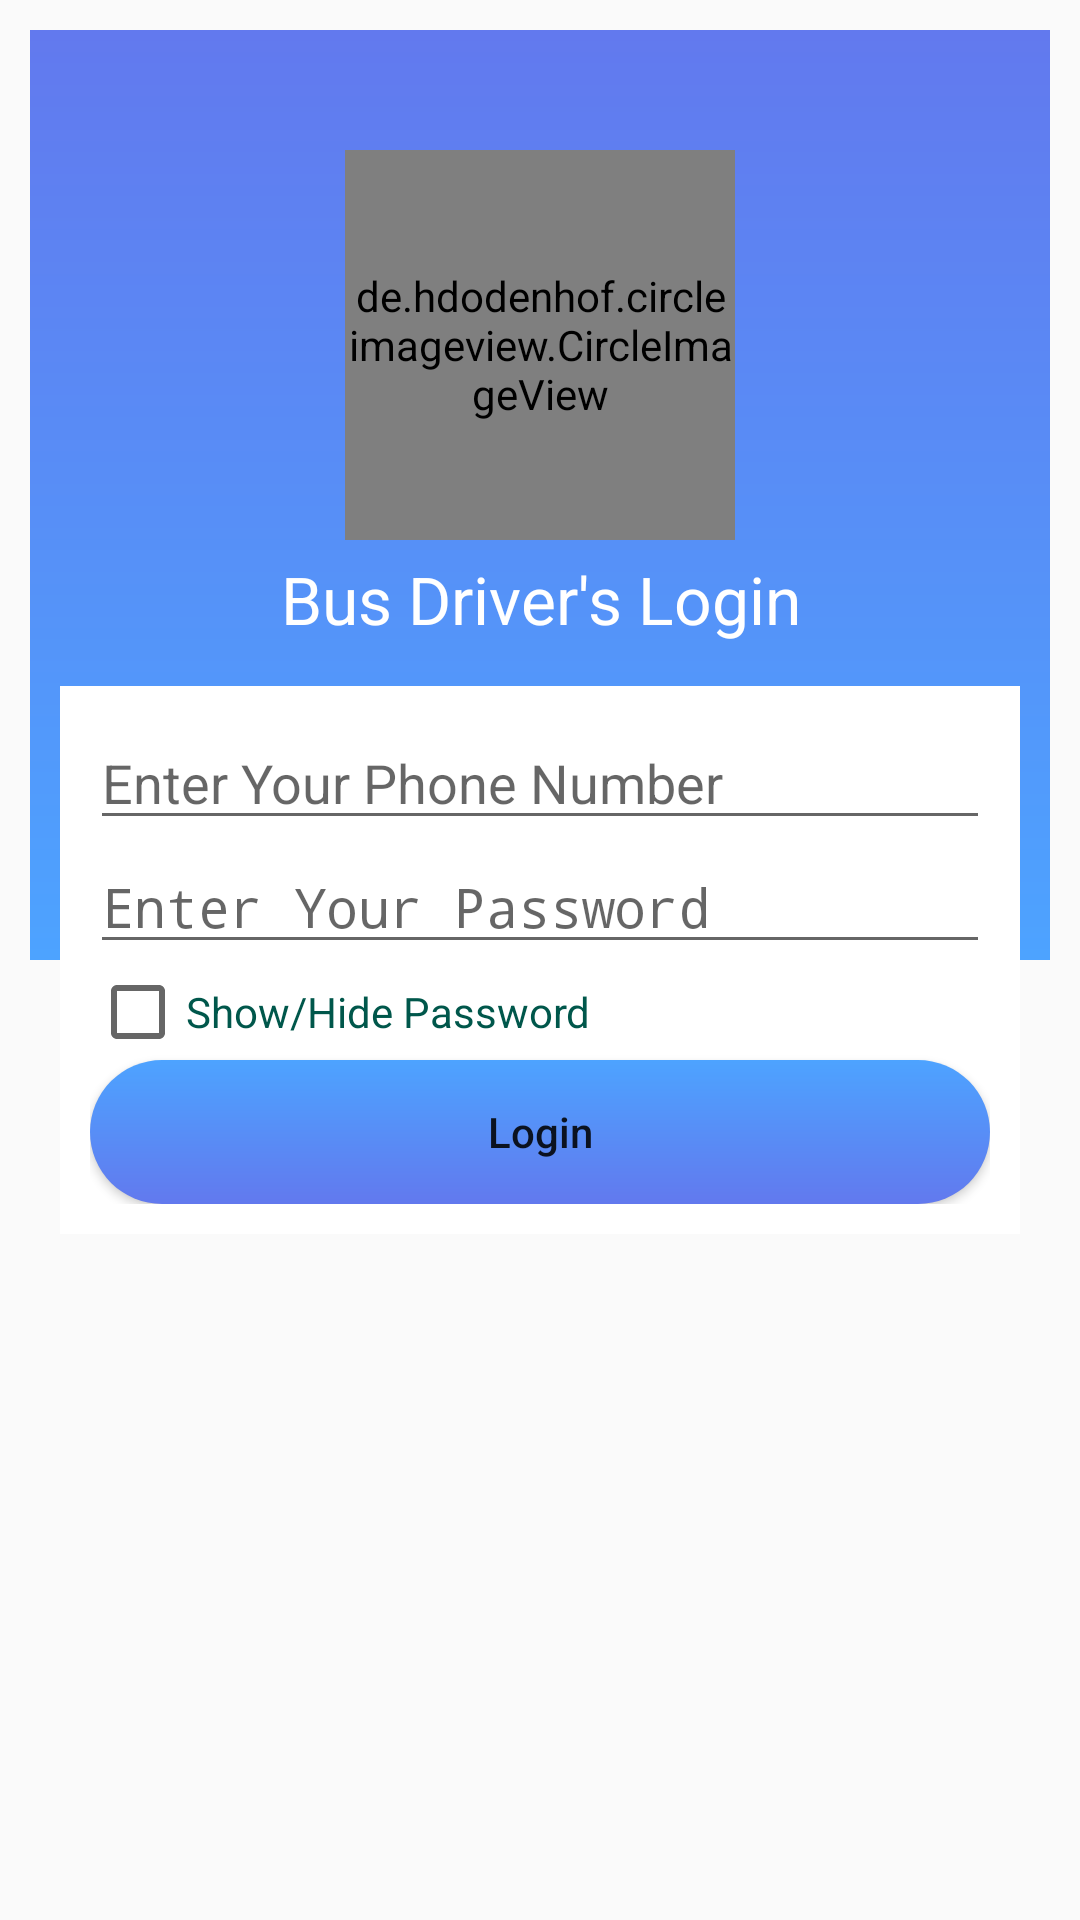

Here is an Android app screen rendered from its layout file. Give the layout XML and the strings, colors and styles it references.
<!-- AndroidManifest.xml: activity theme LoginScreen -->
<!-- res/layout/activity_bus_tracking.xml -->
<?xml version="1.0" encoding="utf-8"?>
<androidx.coordinatorlayout.widget.CoordinatorLayout xmlns:android="http://schemas.android.com/apk/res/android"
    android:id="@+id/ParentLoginCoordinatorLayout"
    android:layout_width="match_parent"
    android:layout_height="match_parent">

    <RelativeLayout xmlns:android="http://schemas.android.com/apk/res/android"
        android:layout_width="match_parent"
        android:layout_height="wrap_content"
        android:padding="10dp">

        <LinearLayout xmlns:android="http://schemas.android.com/apk/res/android"
            xmlns:tools="http://schemas.android.com/tools"
            android:layout_width="match_parent"
            android:layout_height="match_parent"
            android:orientation="vertical"
            tools:context="com.pragyatitsolutions.SchoolManagement.BusTrackingActivity">

            <ImageView
                android:layout_width="match_parent"
                android:layout_height="0dp"
                android:layout_weight="1"
                android:src="@drawable/login_design_color" />

            <ImageView
                android:layout_width="match_parent"
                android:layout_height="0dp"
                android:layout_weight="1" />

        </LinearLayout>


        <LinearLayout
            android:id="@+id/LayoutParentLoginInputs"
            android:layout_width="match_parent"
            android:layout_height="wrap_content"
            android:layout_centerInParent="true"
            android:layout_margin="10dp"
            android:background="#FFFFFF"
            android:orientation="vertical"
            android:padding="10dp">

            <EditText
                android:id="@+id/edtBusDriverPhoneNumber"
                android:layout_width="match_parent"
                android:layout_height="wrap_content"
                android:drawableRight="@drawable/ic_phone_black_24dp"
                android:drawablePadding="10dp"
                android:drawableTint="@color/colorPrimaryDark"
                android:hint="Enter Your Phone Number" />

            <EditText
                android:id="@+id/edtBusDriverPassword"
                android:layout_width="match_parent"
                android:layout_height="wrap_content"
                android:drawableRight="@drawable/password_visible"
                android:drawablePadding="10dp"
                android:drawableTint="@color/colorPrimaryDark"
                android:hint="Enter Your Password"
                android:inputType="textPassword" />

            <CheckBox
                android:id="@+id/ShowHideBusDriverPassword"
                android:layout_width="wrap_content"
                android:layout_height="wrap_content"
                android:text="Show/Hide Password"
                android:textColor="@color/colorPrimaryDark" />

            <Button
                android:id="@+id/ButtonBusDriverLogin"
                android:layout_width="match_parent"
                android:layout_height="wrap_content"
                android:background="@drawable/rounded_buttons"
                android:text="Login"
                android:textAllCaps="false" />
        </LinearLayout>

        <de.hdodenhof.circleimageview.CircleImageView xmlns:app="http://schemas.android.com/apk/res-auto"
            android:id="@+id/BusLoginImage"
            android:layout_width="130dp"
            android:layout_height="130dp"
            android:layout_centerHorizontal="true"
            android:layout_marginTop="40dp"
            android:src="@drawable/login_icon"
            app:civ_border_color="#FF000000"
            app:civ_border_width="2dp" />

        <TextView
            android:layout_width="match_parent"
            android:layout_height="wrap_content"
            android:layout_below="@+id/BusLoginImage"
            android:layout_margin="5dp"
            android:gravity="center"
            android:text="Bus Driver's Login"
            android:textAppearance="@style/TextAppearance.AppCompat.Large"
            android:textColor="@color/ToolbarColor" />

    </RelativeLayout>

</androidx.coordinatorlayout.widget.CoordinatorLayout>
<!-- resources referenced by this layout -->
<resources>
  <color name="ToolbarColor">#ffffff</color>
  <color name="colorPrimaryDark">#00574B</color>
  <!-- drawable login_design_color (drawable) -->
  <?xml version="1.0" encoding="utf-8"?>
  <shape xmlns:android="http://schemas.android.com/apk/res/android"
      android:shape="rectangle">
  
      <gradient
          android:angle="270"
          android:endColor="#4DA3FF"
          android:startColor="#6279EE" />
  
  </shape>
  <!-- drawable login_icon: png bitmap (drawable-v24, 8583 bytes) -->
  <!-- drawable rounded_buttons (drawable) -->
  <?xml version="1.0" encoding="utf-8"?>
  <shape xmlns:android="http://schemas.android.com/apk/res/android"
      android:shape="rectangle">
  
      <gradient
          android:angle="90"
          android:endColor="#4DA3FF"
          android:startColor="#6279EE" />
  
      <corners android:radius="22dp" />
  
  </shape>
  <style name="LoginScreen" parent="Theme.AppCompat.Light.NoActionBar" />
</resources>
